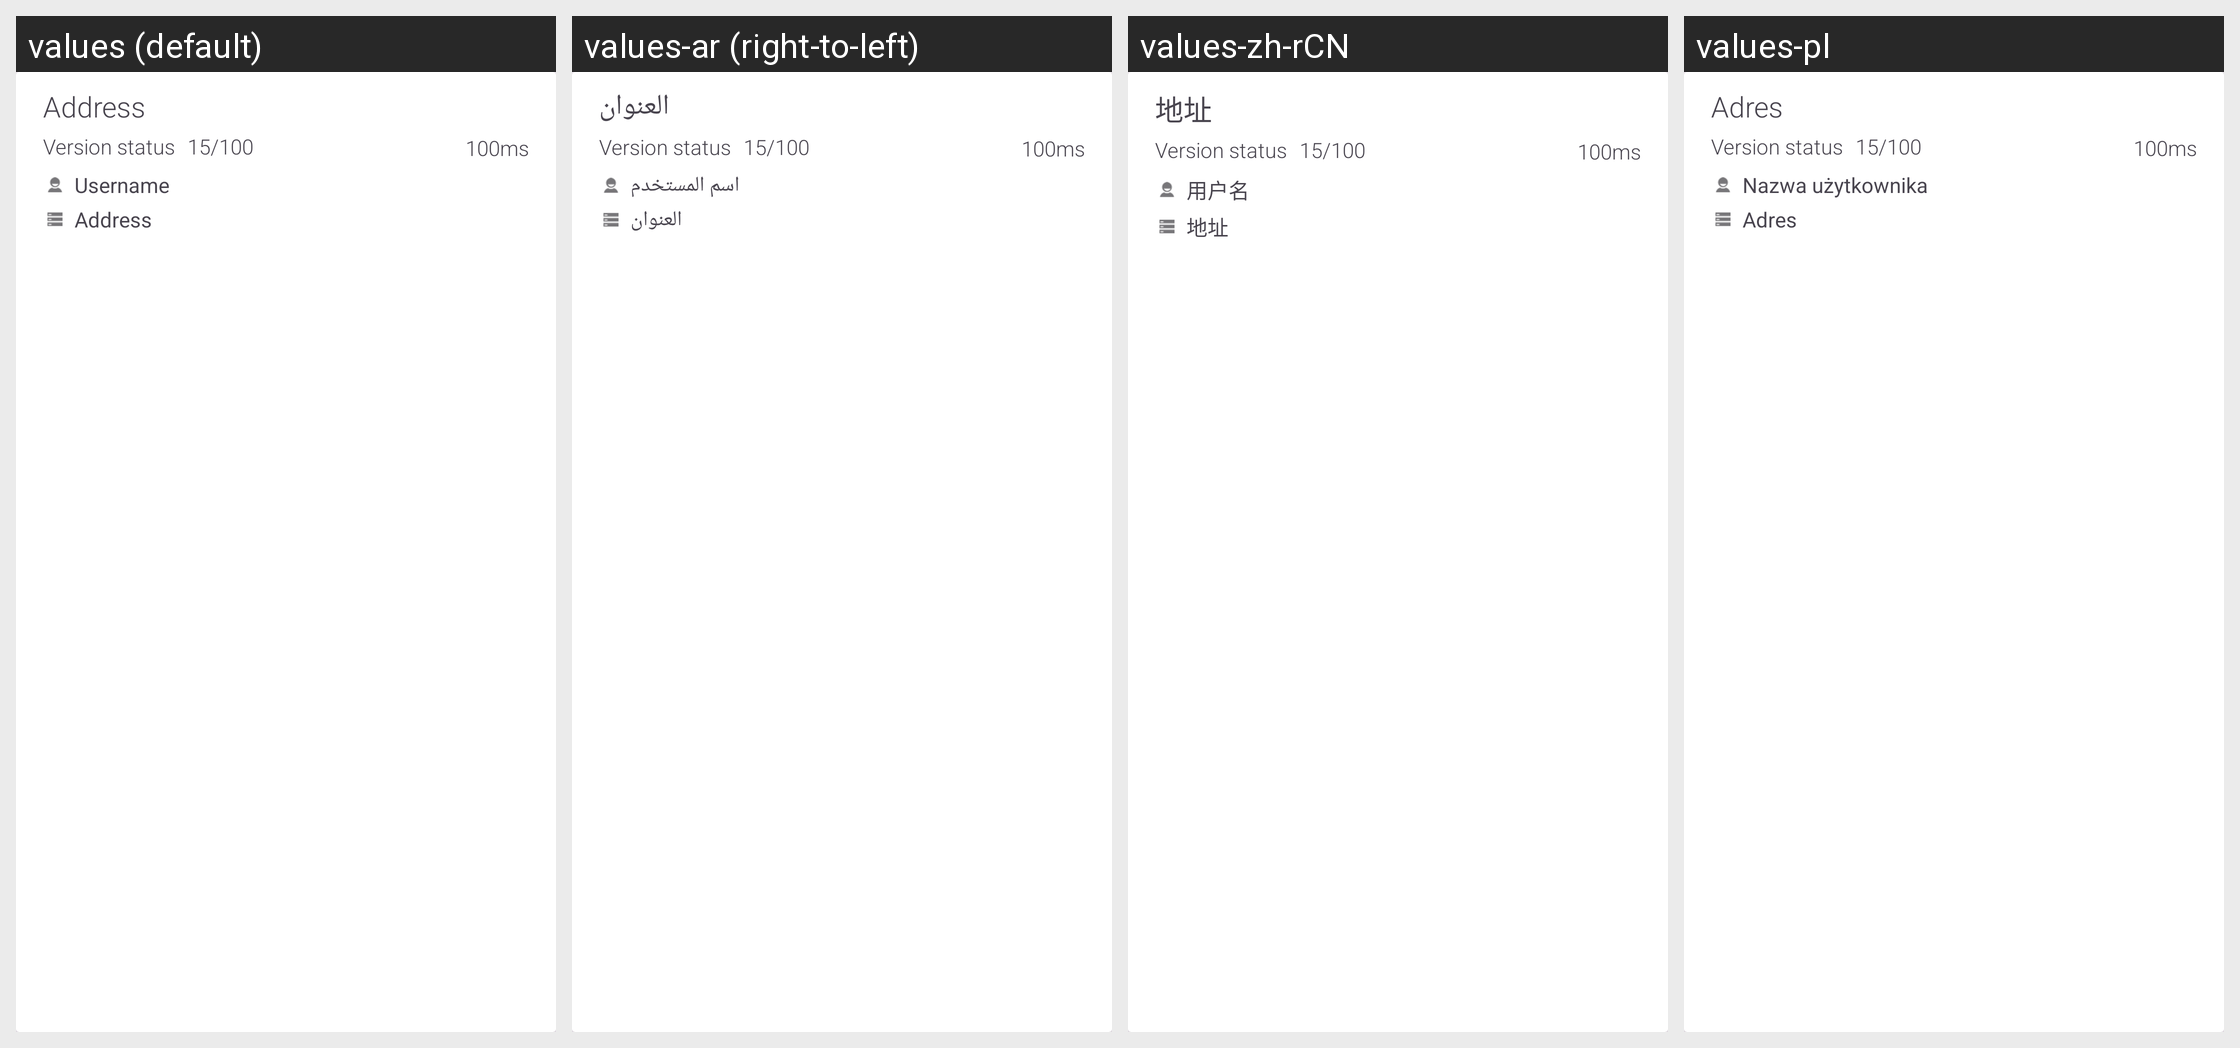

The same Android screen rendered under several of its app's locales, left to right. List the strings drawn on it with the default value and each locale's translation.
Android screen res/layout/server_list_row.xml rendered under 4 locales, left to right: values (default), values-ar (right-to-left), values-zh-rCN, values-pl. Device: Nexus 5 (rendered at 1080×1920; each locale shown at half size, 540×960, under a caption strip naming it); theme Theme.Mumla.
Other locales in the repository, not shown: values-ca, values-cs, values-da, values-de, values-el, values-es, values-fi, values-fr, values-hu, values-in, values-it, values-ja, values-kab, values-lv, values-nb-rNO, values-nl, values-pt, values-pt-rBR, values-pt-rPT, values-ro, values-ru, values-sv, values-ta, values-th, values-tr, values-uk, values-vi, values-zh-rTW.
Strings drawn on this screen, with the default value and each locale's value (text and hints the layout hard-codes, and strings that could not be matched under every locale, appear in the picture but are not listed):

server_host
  values: Address
  values-ar: العنوان
  values-zh-rCN: 地址
  values-pl: Adres

server_username
  values: Username
  values-ar: اسم المستخدم
  values-zh-rCN: 用户名
  values-pl: Nazwa użytkownika
